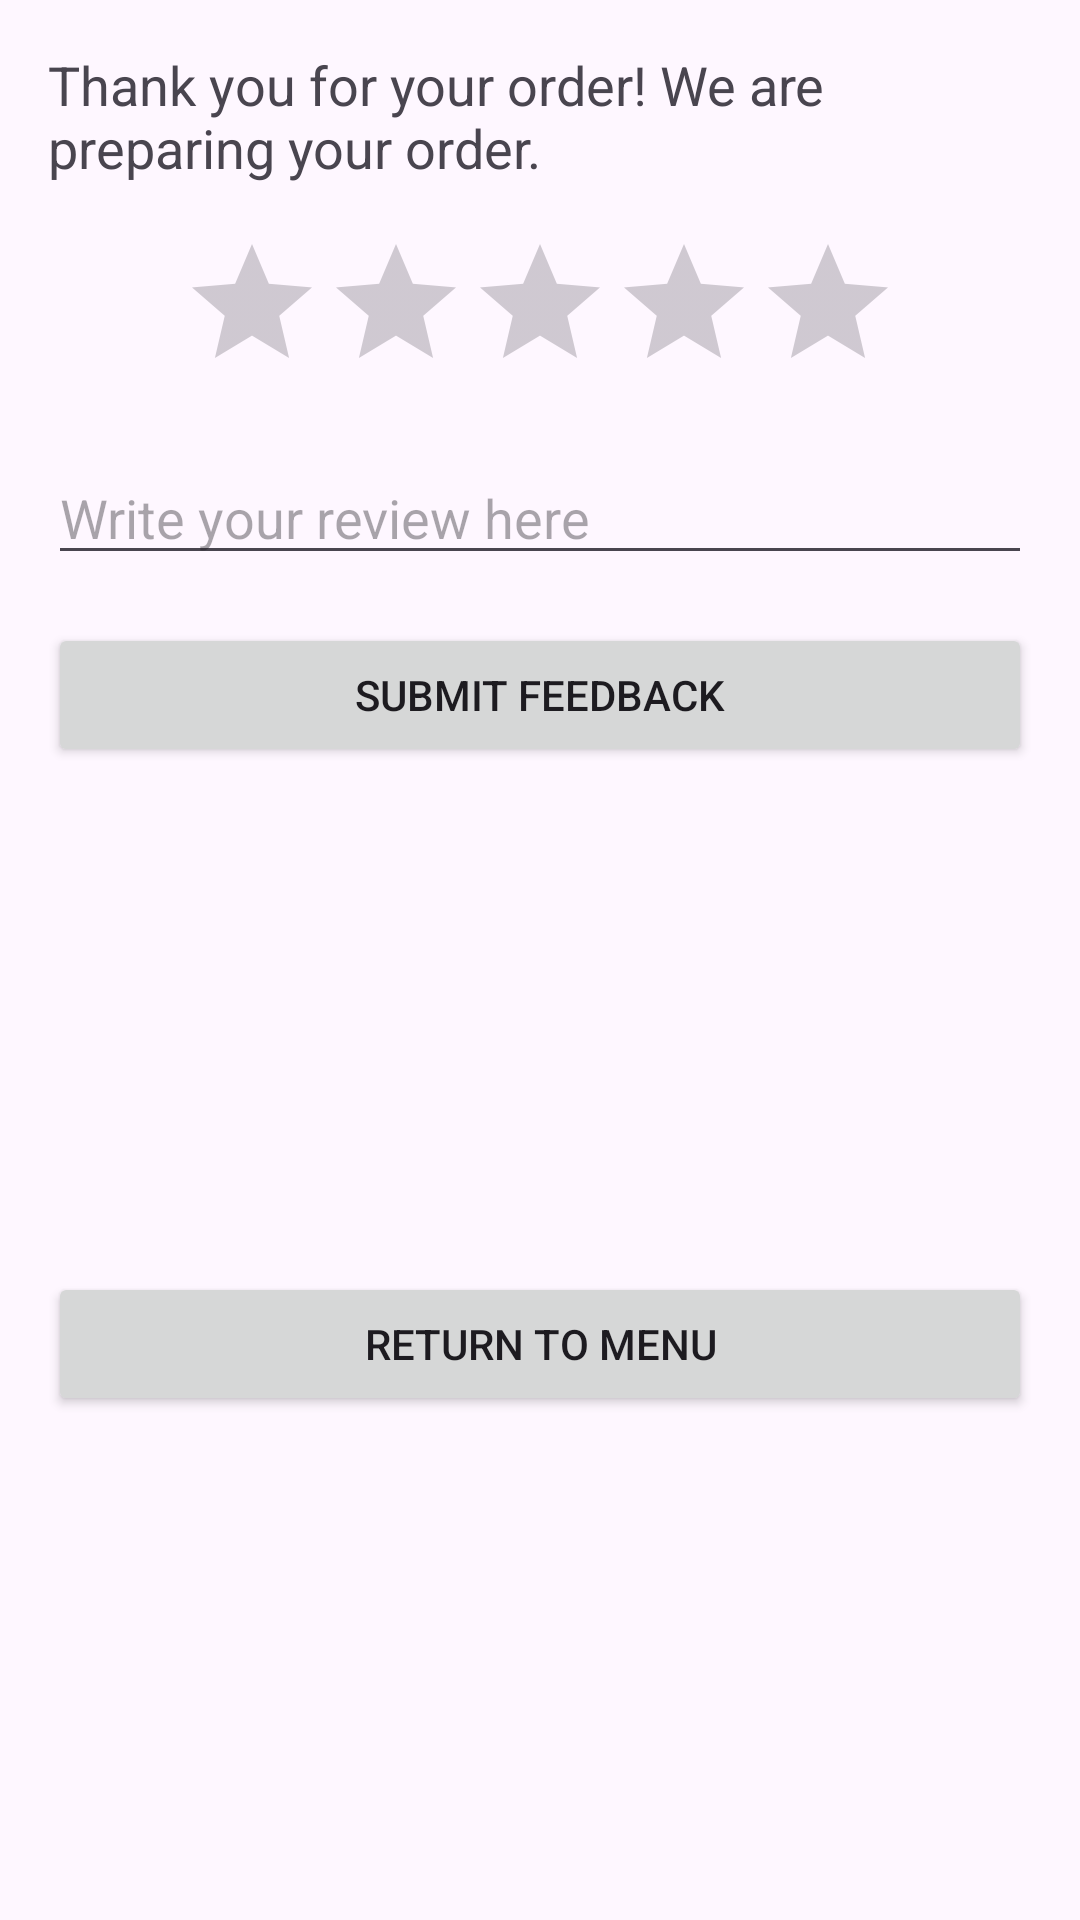

Write the Android layout XML for this screen, with the resource values it uses.
<!-- AndroidManifest.xml: application theme Theme.CoffeeShopApp -->
<!-- res/layout/activity_customer_order_submitted.xml -->
<?xml version="1.0" encoding="utf-8"?>
<androidx.constraintlayout.widget.ConstraintLayout xmlns:android="http://schemas.android.com/apk/res/android"
    xmlns:app="http://schemas.android.com/apk/res-auto"
    android:layout_width="match_parent"
    android:layout_height="match_parent"
    android:padding="16dp">

    <TextView
        android:id="@+id/thankYouMessage"
        android:layout_width="wrap_content"
        android:layout_height="wrap_content"
        android:text="Thank you for your order! We are preparing your order."
        android:textSize="18sp"
        app:layout_constraintTop_toTopOf="parent"
        app:layout_constraintLeft_toLeftOf="parent"
        app:layout_constraintRight_toRightOf="parent"
        android:layout_marginBottom="32dp"/>

    <RatingBar
        android:id="@+id/ratingBar"
        android:layout_width="wrap_content"
        android:layout_height="wrap_content"
        android:numStars="5"
        android:enabled="true"
        android:rating="0"
        android:stepSize="1.0"
        android:scaleY="1"
        android:scaleX="1"
        app:layout_constraintTop_toBottomOf="@id/thankYouMessage"
        app:layout_constraintLeft_toLeftOf="parent"
        app:layout_constraintRight_toRightOf="parent"
        android:layout_marginTop="16dp"/>

    <EditText
        android:id="@+id/feedbackComment"
        android:layout_width="0dp"
        android:layout_height="wrap_content"
        android:hint="Write your review here"
        android:inputType="textMultiLine"
        app:layout_constraintTop_toBottomOf="@id/ratingBar"
        app:layout_constraintLeft_toLeftOf="parent"
        app:layout_constraintRight_toRightOf="parent"
        android:layout_marginTop="16dp"
        android:layout_marginBottom="16dp"/>

    <Button
        android:id="@+id/btnSubmitFeedback"
        android:layout_width="0dp"
        android:layout_height="wrap_content"
        android:text="Submit Feedback"
        app:layout_constraintTop_toBottomOf="@id/feedbackComment"
        app:layout_constraintLeft_toLeftOf="parent"
        app:layout_constraintRight_toRightOf="parent"
        android:layout_marginTop="16dp"
        android:layout_marginBottom="16dp"/>

    <Button
        android:id="@+id/btnReturnToMenu"
        android:layout_width="0dp"
        android:layout_height="wrap_content"
        android:text="Return to Menu"
        app:layout_constraintTop_toBottomOf="@id/btnSubmitFeedback"
        app:layout_constraintLeft_toLeftOf="parent"
        app:layout_constraintRight_toRightOf="parent"
        app:layout_constraintBottom_toBottomOf="parent"
        android:layout_marginTop="16dp"/>

</androidx.constraintlayout.widget.ConstraintLayout>
<!-- resources referenced by this layout -->
<resources>
  <style name="Theme.CoffeeShopApp" parent="Base.Theme.CoffeeShopApp" />
  <style name="Base.Theme.CoffeeShopApp" parent="Theme.Material3.DayNight.NoActionBar">
          
          
      </style>
</resources>
